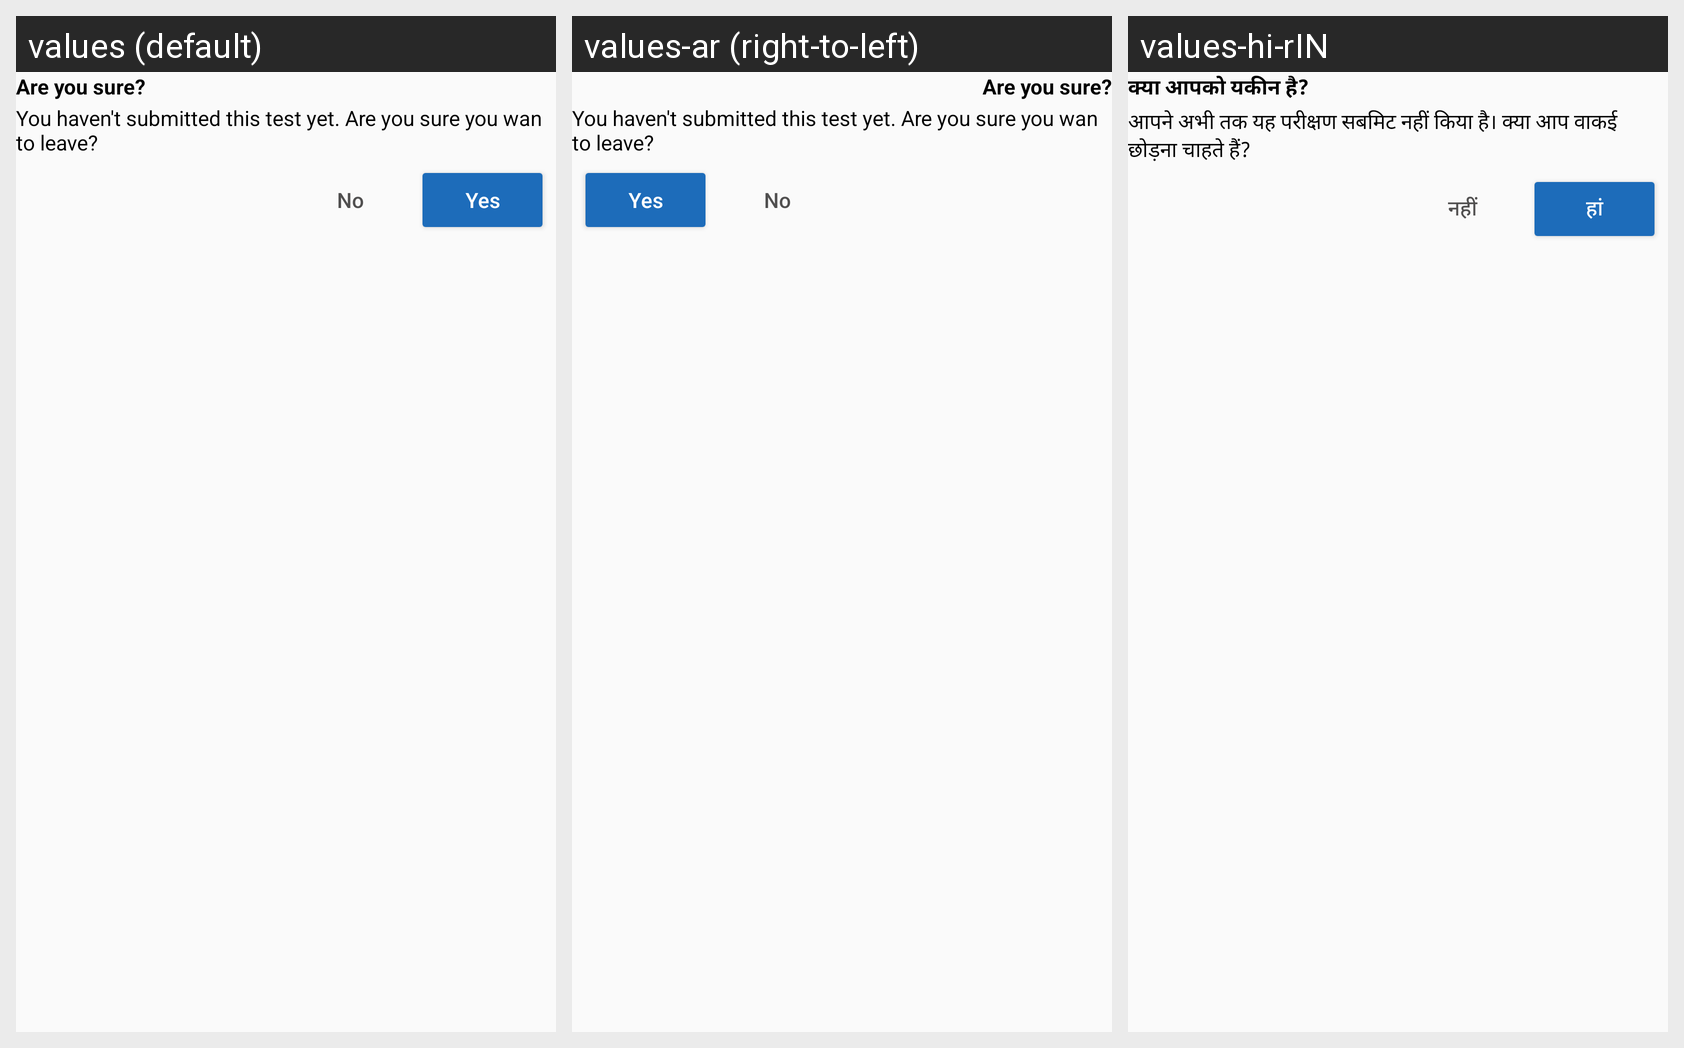

For this localized Android screen grid, give each drawn string resource with its value in every locale shown.
Android screen res/layout/dialog_leave_test.xml rendered under 3 locales, left to right: values (default), values-ar (right-to-left), values-hi-rIN. Device: Nexus 5 (rendered at 1080×1920; each locale shown at half size, 540×960, under a caption strip naming it); theme AppTheme.
Strings drawn on this screen, with the default value and each locale's value (text and hints the layout hard-codes, and strings that could not be matched under every locale, appear in the picture but are not listed):

leave_msg_1
  values: Are you sure?
  values-ar: Are you sure?
  values-hi-rIN: क्या आपको यकीन है?

leave_msg_2
  values: You haven't submitted this test yet. Are you sure you wan to leave?
  values-ar: You haven't submitted this test yet. Are you sure you wan to leave?
  values-hi-rIN: आपने अभी तक यह परीक्षण सबमिट नहीं किया है। क्या आप वाकई छोड़ना चाहते हैं?

no
  values: No
  values-ar: No
  values-hi-rIN: नहीं

yes
  values: Yes
  values-ar: Yes
  values-hi-rIN: हां
